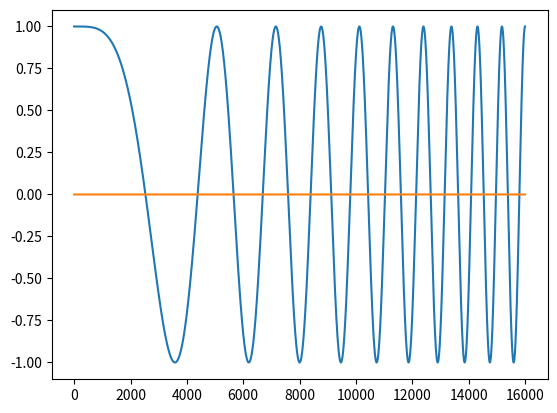

Generate this figure with matplotlib:
import matplotlib.pyplot as plt
import numpy as np

if __name__ == '__main__':
    f0 = 0
    f1 = 10
    t1 = 2
    fs = 8000
    ts = float(1) / fs
    t = np.arange(0, t1, ts)
    a = (f1 - f0) / t1

    signal = np.cos(2 * np.pi * f0 * t + a * np.pi * t ** 2)

    plt.plot(signal)
    plt.plot(np.zeros(len(t)))
    plt.show()
